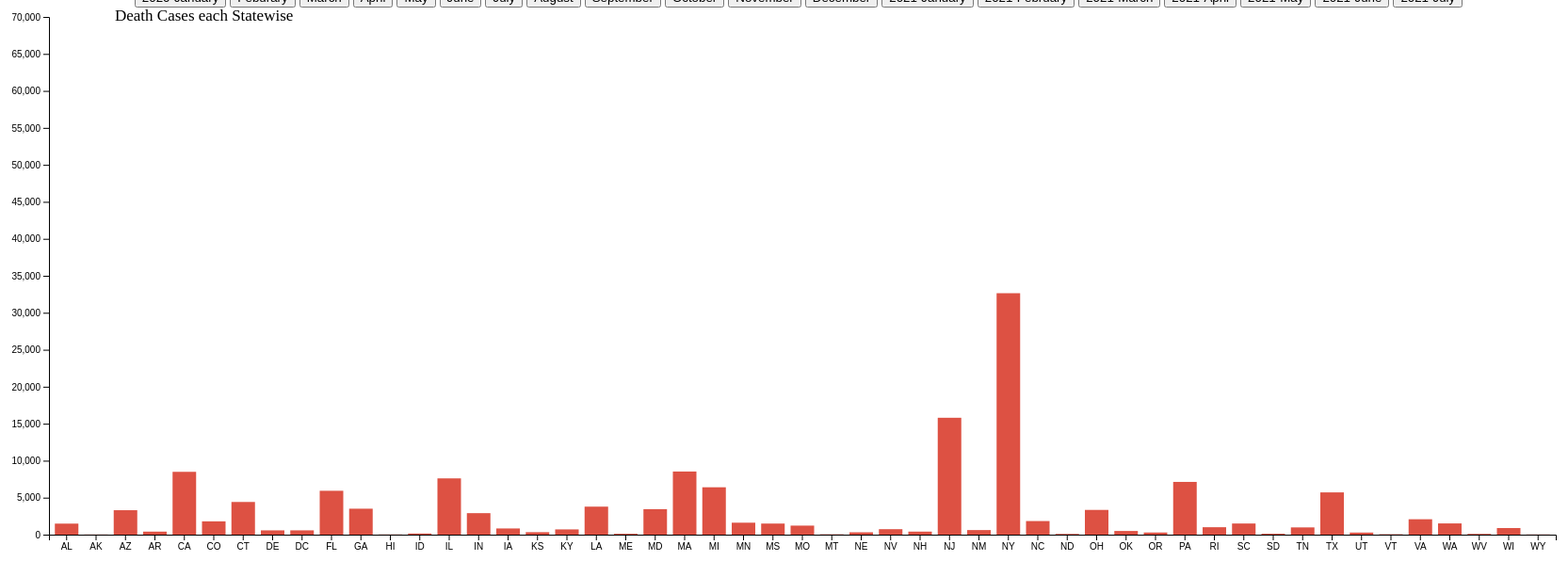
D3 v4 page, settled after 480 driven frames (8 s of simulated time); the page loaded 1 data file(s).



// appending the SVG object
var margin = {top: 10, right: 100, bottom: 90, left: 100},
    width = 1800 - margin.left - margin.right,
    height = 650 - margin.top - margin.bottom;

// append the svg object to the body of the page
var svg = d3.select("#div_id")
  .append("svg")
    .attr("width", width + margin.left + margin.right)
    .attr("height", height + margin.top + margin.bottom)
  .append("g")
    .attr("transform",
          "translate(" + margin.left + "," + margin.top + ")");

// Define update function
function update(selectedVar) {

d3.csv("data/State_Death-1.csv", function(data) {

svg.append("rect").attr("width",20).attr("height",20).attr("x", 40).attr("y", -10).style("fill", "#dd5143")
svg.append("text").attr("x", 70).attr("y", 0).text("Death Cases each Statewise").style("font-size", "17px").attr("alignment-baseline","middle")

// Adding X axis as States of USA
var x = d3.scaleBand()
  .range([ 0, width ])
  .domain(data.map(function(d) { return d.Code; }))
  .padding(0.2);
svg.append("g")
  .attr("transform", "translate(0," + height + ")")
  .call(d3.axisBottom(x))

//Adding Y axis as No of COVID Infections
var y = d3.scaleLinear()
  .domain([0, 70000])
  .range([ height, 0]);
svg.append("g")
  .call(d3.axisLeft(y));

// Define tooltip to show confirmed cases
var tooltip = d3.select("div")
    .append("rect")
    .style("opacity", 0)
    .attr("class", "tooltip")
    .style("background-color", "#dd5143")
    .style("color", "white")
    .style("border-radius", "10px")
    .style("padding", "10px")
    .style("font","36px")
  
// Writing MouseOver Function  
var mouseover = function(d) {
  tooltip
      .transition()
      .duration(100)
      .style("opacity", 1)
  tooltip
    .html(d.Code +"-Death Cases: " + d[selectedVar])
      .style("left", (d3.mouse(this)[0]+200) + "px")
      .style("top", (d3.mouse(this)[1]-20) + "px")
      .duration(100)
      .style("opacity", 1)

  }

// Writing MouseMove Function
var mousemove = function(d) {
    tooltip
      .html(d.Code +"-Death Cases: " + d[selectedVar])
      .style("left", (d3.mouse(this)[0]+200) + "px")
      .style("top", (d3.mouse(this)[1]-20) + "px")
  }
  // Writing Mouseout Function
  var mouseout = function(d) {
    tooltip
      .transition()
      .duration(100)
      .style("opacity", 0)
  }

var u = svg.selectAll("rect")
      .data(data)
u
  .enter()
  .append("rect")
  .merge(u)
    .attr("x", function(d) { return x(d.Code); })
    .attr("y", function(d) { return y(d[selectedVar]); })
    .attr("width", x.bandwidth())
    .attr("height", function(d) { return height - y(d[selectedVar]); })
    .attr("fill", "#dd5143")
    .on('mouseover', mouseover)
  .on('mousemove', mousemove)
  .on('mouseout', mouseout);
})
}
update('July')



### data: data/State_Death-1.csv
?Code, State, January, Feburary, March, April, May, June, July, August, September, October, November, December, 2021January, 2021February, 2021March, 2021April, 2021May, 2021June, 2021July, 
AL, Alabama, 0, 0, 23, 272, 630, 950, 1491, 2182, 2540, 2967, 3578, 4827, 7688, 9930, 10554, 10896, 11146, 11352, 11510, 
AK, Alaska, 0, 0, 3, 9, 10, 14, 21, 34, 52, 77, 115, 198, 253, 279, 299, 330, 352, 360, 369, 
AZ, Arizona, 0, 0, 25, 320, 907, 1645, 3304, 5033, 5654, 5979, 6640, 8879, 13120, 15980, 16967, 17324, 17628, 17936, 18185, 
AR, Arkansas, 0, 0, 8, 61, 133, 270, 408, 797, 1369, 1925, 2502, 3676, 4868, 5417, 5626, 5739, 5833, 5909, 6099, 
CA, California, 0, 0, 173, 2031, 4172, 6082, 8494, 13020, 15898, 17661, 19209, 25965, 40928, 52213, 59260, 61756, 63249, 63662, 64325, 
CO, Colorado, 0, 0, 69, 777, 1445, 1690, 1799, 1952, 2061, 2309, 3060, 4879, 5711, 6045, 6175, 6432, 6723, 6947, 7080, 
CT, Connecticut, 0, 0, 69, 2257, 3944, 4322, 4418, 4465, 4508, 4616, 5020, 5995, 7046, 7622, 7886, 8097, 8238, 8278, 8288, 
DE, Delaware, 0, 0, 10, 152, 366, 509, 579, 605, 636, 708, 772, 926, 1090, 1422, 1559, 1625, 1661, 1694, 1698, 
DC, District of Columbia, 0, 0, 9, 224, 466, 551, 581, 607, 627, 646, 680, 786, 913, 1017, 1064, 1105, 1132, 1141, 1146, 
FL, Florida, 0, 0, 85, 1268, 2451, 3505, 5931, 11186, 14316, 16760, 18596, 21672, 26478, 30851, 33424, 35160, 36773, 37877, 38840, 
GA, Georgia, 0, 0, 111, 1132, 2053, 2805, 3509, 5506, 6861, 7790, 9198, 10588, 13778, 16757, 18473, 19564, 20180, 20729, 20956, 
HI, Hawaii, 0, 0, 0, 16, 17, 18, 26, 69, 135, 218, 242, 286, 407, 436, 460, 480, 497, 514, 529, 
ID, Idaho, 0, 0, 8, 60, 82, 92, 152, 364, 469, 630, 937, 1438, 1727, 1862, 1965, 2048, 2092, 2154, 2193, 
IL, Illinois, 0, 0, 99, 2355, 5390, 6923, 7608, 8258, 8935, 10030, 13015, 17979, 21242, 22735, 23579, 24291, 25223, 25674, 25893, 
IN, Indiana, 0, 0, 49, 1114, 2134, 2640, 2906, 3296, 3632, 4332, 5723, 8263, 9974, 12573, 13039, 13332, 13620, 13850, 13993, 
IA, Iowa, 0, 0, 7, 162, 535, 716, 836, 1120, 1358, 1716, 2426, 3891, 4901, 5470, 5743, 5950, 6055, 6138, 6183, 
KS, Kansas, 0, 0, 9, 134, 215, 273, 333, 451, 678, 1029, 1560, 2741, 3779, 4735, 4913, 5025, 5114, 5188, 5282, 
KY, Kentucky, 0, 0, 11, 240, 431, 565, 709, 965, 1208, 1551, 2065, 2956, 3977, 4786, 6151, 6620, 6938, 7267, 7368, 
LA, Louisiana, 0, 0, 239, 1905, 2791, 3221, 3786, 4950, 5511, 5919, 6420, 7488, 8859, 9608, 10141, 10382, 10576, 10738, 10948, 
ME, Maine, 0, 0, 5, 53, 89, 105, 119, 132, 141, 147, 194, 347, 590, 703, 743, 784, 825, 858, 899, 
MD, Maryland, 0, 0, 18, 1140, 2532, 3190, 3447, 3755, 3949, 4147, 4641, 5895, 7127, 7869, 8286, 8744, 9614, 9741, 9813, 
MA, Massachusetts, 0, 0, 89, 3562, 6846, 8054, 8536, 9060, 9456, 9991, 10748, 12423, 14577, 16118, 17185, 17610, 17872, 17994, 18071, 
MI, Michigan, 0, 0, 292, 3991, 5731, 6193, 6405, 6756, 7084, 7699, 9565, 13010, 15516, 16498, 17112, 18743, 20361, 20984, 21150, 
MN, Minnesota, 0, 0, 12, 343, 1050, 1476, 1616, 1866, 2089, 2511, 3652, 5382, 6268, 6551, 6926, 7237, 7519, 7687, 7753, 
MS, Mississippi, 0, 0, 20, 261, 734, 1073, 1498, 2473, 2969, 3334, 3807, 4787, 6045, 6681, 7032, 7199, 7316, 7412, 7529, 
MO, Missouri, 0, 0, 19, 443, 814, 1019, 1221, 1623, 2157, 3090, 3981, 5887, 7176, 8383, 8977, 9243, 9676, 9919, 10272, 
MT, Montana, 0, 0, 5, 16, 17, 22, 47, 104, 180, 377, 684, 962, 1234, 1358, 1437, 1572, 1613, 1665, 1704, 
NE, Nebraska, 0, 0, 3, 70, 170, 274, 317, 402, 493, 654, 1047, 1690, 2025, 2199, 2282, 2366, 2495, 2520, 2547, 
NV, Nevada, 0, 0, 26, 243, 417, 507, 739, 1305, 1600, 1779, 2149, 3136, 4271, 4957, 5249, 5464, 5586, 5681, 5874, 
NH, New Hampshire, 0, 0, 3, 72, 245, 371, 409, 432, 439, 483, 526, 759, 1057, 1170, 1238, 1303, 1353, 1372, 1386, 
NJ, New Jersey, 0, 0, 267, 7228, 11698, 15035, 15804, 15953, 16122, 16350, 16993, 19042, 21484, 23252, 24528, 25554, 26212, 26452, 26589, 
NM, New Mexico, 0, 0, 4, 123, 356, 497, 619, 779, 877, 1018, 1568, 2479, 3285, 3716, 3939, 4069, 4265, 4342, 4409, 
NY, New York, 0, 0, 3244, 24552, 30489, 32032, 32645, 32541, 32757, 33152, 34150, 37557, 43178, 47143, 49790, 51728, 52758, 53095, 53248, 
NC, North Carolina, 0, 0, 12, 406, 937, 1380, 1838, 2733, 3565, 4400, 5296, 6811, 9381, 11241, 12137, 12676, 13101, 13450, 13616, 
ND, North Dakota, 0, 0, 3, 19, 61, 79, 99, 147, 250, 529, 933, 1299, 1447, 1475, 1498, 1523, 1543, 1559, 1569, 
OH, Ohio, 0, 0, 55, 976, 2155, 2863, 3344, 4138, 4804, 5301, 6429, 8962, 11178, 17299, 18609, 19284, 19861, 20309, 20490, 
OK, Oklahoma, 0, 0, 23, 222, 334, 387, 496, 800, 1031, 1337, 1743, 2489, 3547, 4428, 4953, 6788, 7291, 7388, 7485, 
OR, Oregon, 0, 0, 18, 103, 153, 207, 289, 467, 560, 690, 919, 1485, 1972, 2218, 2396, 2511, 2700, 2803, 2878, 
PA, Pennsylvania, 0, 0, 63, 2475, 5555, 6649, 7131, 7743, 8216, 8883, 10439, 16020, 21715, 24056, 25150, 26275, 27268, 27725, 27838, 
RI, Rhode Island, 0, 0, 8, 266, 718, 950, 1004, 1048, 1114, 1201, 1373, 1777, 2154, 2502, 2619, 2671, 2708, 2730, 2739, 
SC, South Carolina, 0, 0, 22, 244, 494, 739, 1506, 2720, 3378, 3935, 4381, 5296, 7042, 8546, 9146, 9497, 9736, 9819, 9894, 
SD, South Dakota, 0, 0, 1, 17, 62, 91, 123, 167, 223, 425, 946, 1488, 1778, 1888, 1935, 1967, 2014, 2035, 2043, 
TN, Tennessee, 0, 0, 23, 199, 364, 604, 978, 1727, 2429, 3322, 4546, 6846, 9557, 11317, 11798, 12100, 12341, 12466, 12628, 
TX, Texas, 0, 0, 54, 812, 1675, 2455, 5713, 12857, 16102, 18549, 21968, 28155, 37242, 43949, 48537, 50403, 51673, 52518, 53275, 
UT, Utah, 0, 0, 5, 46, 113, 172, 281, 409, 460, 604, 871, 1270, 1665, 1935, 2122, 2202, 2302, 2371, 2447, 
VT, Vermont, 0, 0, 13, 49, 55, 56, 56, 58, 58, 58, 69, 136, 174, 204, 227, 246, 255, 256, 259, 
VA, Virginia, 0, 0, 27, 552, 1375, 1763, 2082, 2580, 3208, 3654, 4062, 5032, 6464, 8552, 10252, 10770, 11186, 11415, 11522, 
WA, Washington, 0, 1, 225, 814, 1118, 1332, 1518, 2002, 2222, 2468, 2895, 3523, 4369, 5024, 5309, 5547, 5809, 5984, 6143, 
WV, West Virginia, 0, 0, 1, 41, 75, 93, 104, 214, 350, 457, 735, 1338, 2024, 2300, 2676, 2821, 2792, 2891, 2939, 
… [head cut at 6 KiB]